Run: headless pygame with SDL's dummy video driver; simulated clock (each Clock.tick advances the game by its frame time, no real sleeping); random seed 0; keys injected as events and as key.get_pressed() state; no mouse input.
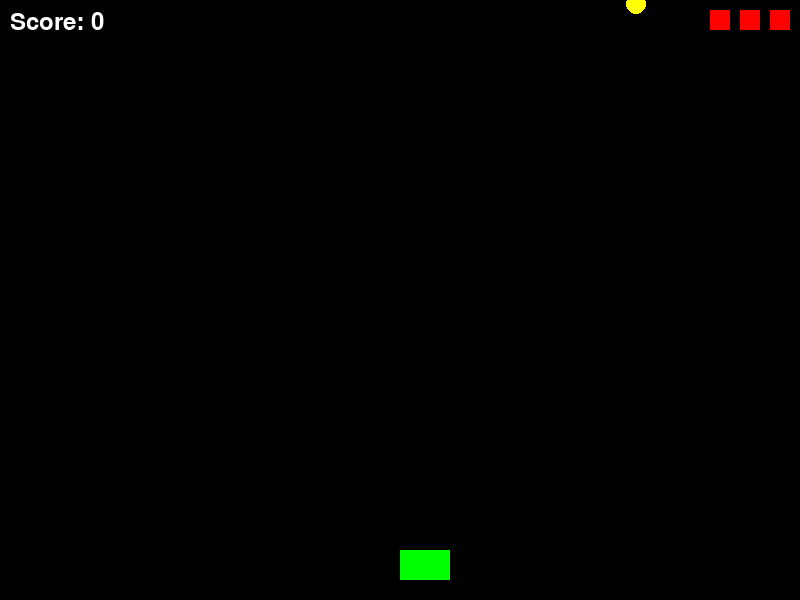
Frame 1 of 4 · flips 1–60 · no input
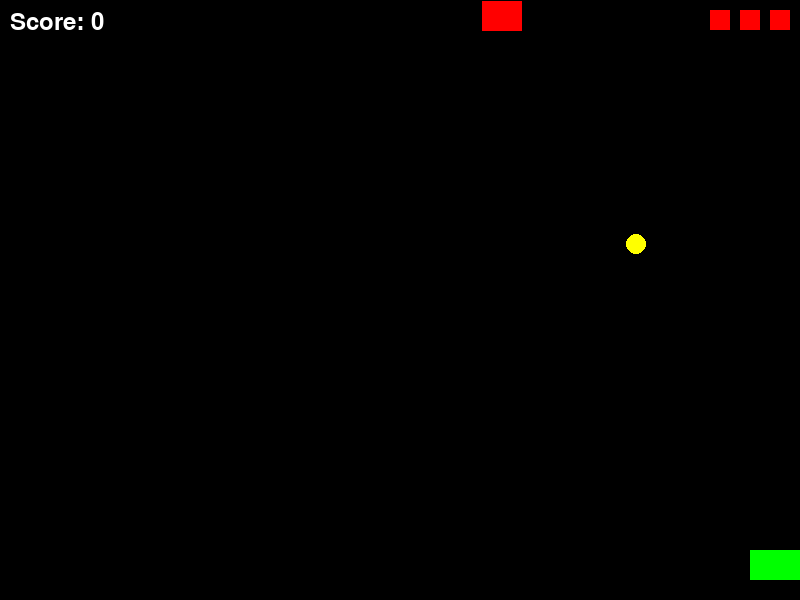
Frame 2 of 4 · flips 61–180 · tapped SPACE, RETURN · held RIGHT (→), D
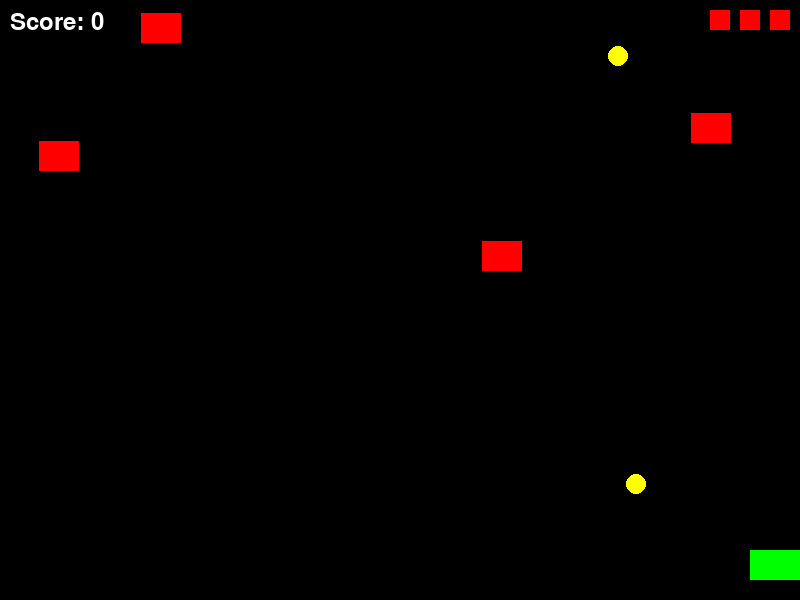
Frame 3 of 4 · flips 181–300 · held DOWN (↓), S
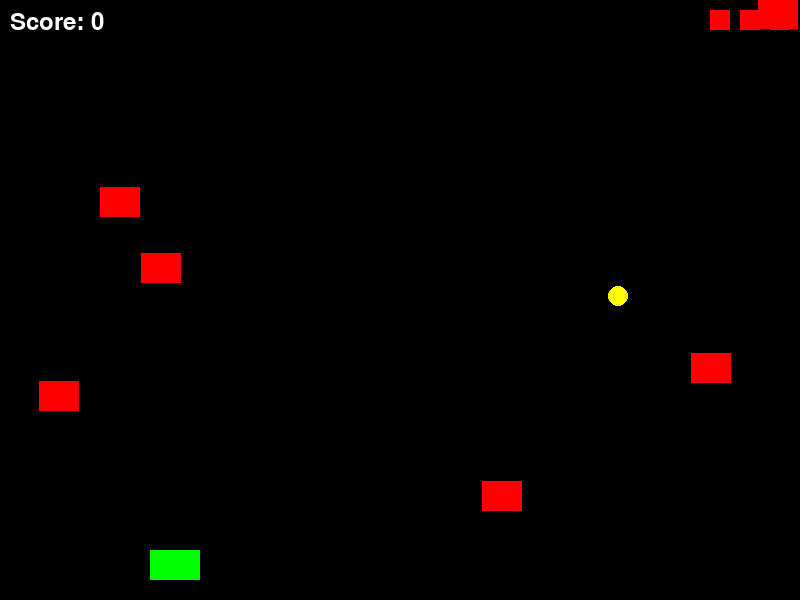
Frame 4 of 4 · flips 301–420 · held LEFT (←), A, UP (↑), W

The pygame program that drew these frames:

import pygame
import random
from abc import ABC, abstractmethod

pygame.init()

WINDOW_WIDTH, WINDOW_HEIGHT = 800, 600
screen = pygame.display.set_mode((WINDOW_WIDTH, WINDOW_HEIGHT))
pygame.display.set_caption("Space Shooter")

BLACK = (0, 0, 0)
WHITE = (255, 255, 255)
GREEN = (0, 255, 0)
RED = (255, 0, 0)
BLUE = (0, 0, 255)
YELLOW = (255, 255, 0)

ENEMY_SPAWN_CHANCE = 60
POWERUP_SPAWN_CHANCE = 500
BULLET_COOLDOWN = 300
FPS = 60

font = pygame.font.Font(None, 36)
clock = pygame.time.Clock()

class GameState:
    def __init__(self):
        self.bullet_speed = 7
        self.max_bullets = 5
        self.player_speed = 5
        self.score = 0

    def game_over(self, surface, font):
        surface.fill(BLACK)
        game_over_text = font.render("GAME OVER", True, RED)
        surface.blit(game_over_text, (WINDOW_WIDTH // 2 - 80, WINDOW_HEIGHT // 2))
        pygame.display.flip()
        pygame.time.wait(5000)

class GameEntity(ABC):
    def __init__(self, image, x, y):
        self.image = image
        self.rect = self.image.get_rect(topleft=(x, y))

    def draw(self, surface):
        surface.blit(self.image, self.rect)

    @abstractmethod
    def update(self):
        pass

class Player(GameEntity):
    def __init__(self, x, y, speed, lives=3):
        image = pygame.Surface((50, 30))
        image.fill(GREEN)
        super().__init__(image, x, y)
        self.speed = speed
        self.lives = lives

    def move(self, dx):
        self.rect.x += dx
        self.rect.x = max(0, min(WINDOW_WIDTH - self.rect.width, self.rect.x))

    def lose_life(self):
        self.lives -= 1

    def gain_life(self):
        if self.lives < 3:
            self.lives += 1

    def update(self):
        pass

class Bullet(GameEntity):
    def __init__(self, x, y, speed):
        image = pygame.Surface((5, 15))
        image.fill(WHITE)
        super().__init__(image, x, y)
        self.speed = speed

    def update(self):
        self.rect.y -= self.speed
        return self.rect.y > -self.rect.height #ha kihalad a képernyőről teljesen

class Enemy(GameEntity):
    def __init__(self, x, y, speed):
        image = pygame.Surface((40, 30))
        image.fill(RED)
        super().__init__(image, x, y)
        self.speed = speed

    def update(self):
        self.rect.y += self.speed
        return self.rect.y < WINDOW_HEIGHT

class PowerUp(GameEntity, ABC):
    def __init__(self, x, y, speed, color):
        image = pygame.Surface((20, 20))
        pygame.draw.circle(image, color, (10, 10), 10)
        super().__init__(image, x, y)
        self.speed = speed

    def update(self):
        self.rect.y += self.speed
        return self.rect.y < WINDOW_HEIGHT

    @abstractmethod
    def apply_effect(self, player):
        pass

class SpeedPowerUp(PowerUp):
    def __init__(self, x, y):
        super().__init__(x, y, 2, BLUE)

    def apply_effect(self, player):
        player.speed += 1

class HealthPowerUp(PowerUp):
    def __init__(self, x, y):
        super().__init__(x, y, 2, YELLOW)

    def apply_effect(self, player):
        player.gain_life()

class EntityFactory:
    POWERUP_TYPES = [SpeedPowerUp, HealthPowerUp]

    @staticmethod
    def spawn_enemy():
        x = random.randint(0, WINDOW_WIDTH - 40)
        y = random.randint(-100, -40)
        return Enemy(x, y, 2)

    @staticmethod
    def spawn_powerup():
        x = random.randint(0, WINDOW_WIDTH - 20)
        y = random.randint(-300, -20)
        powerup_type = random.choice(EntityFactory.POWERUP_TYPES)
        return powerup_type(x, y)

    @staticmethod
    def spawn_bullet(player, speed):
        return Bullet(player.rect.centerx, player.rect.y, speed)

class Game:
    def __init__(self, factory):
        self.state = GameState()
        self.factory = factory
        self.player = Player(WINDOW_WIDTH // 2, WINDOW_HEIGHT - 50, self.state.player_speed)
        self.bullets, self.enemies, self.powerups = [], [], []
        self.last_shot_time = pygame.time.get_ticks()
        self.running = True

    def handle_input(self):
        keys = pygame.key.get_pressed() #eseményeket tárolja
        current_time = pygame.time.get_ticks()

        if keys[pygame.K_LEFT]:
            self.player.move(-self.player.speed)
        if keys[pygame.K_RIGHT]:
            self.player.move(self.player.speed)
        if keys[pygame.K_SPACE] and len(self.bullets) < self.state.max_bullets:
            if current_time - self.last_shot_time >= BULLET_COOLDOWN:
                bullet = self.factory.spawn_bullet(self.player, self.state.bullet_speed)
                self.bullets.append(bullet)
                self.last_shot_time = current_time

    def update_entities(self):
        self.bullets = [bullet for bullet in self.bullets if bullet.update()] # belerakjuk, ha benne van a képernyőben
        self.enemies = [enemy for enemy in self.enemies if enemy.update()]
        self.powerups = [powerup for powerup in self.powerups if powerup.update()]

        if random.randint(1, ENEMY_SPAWN_CHANCE) == 1: #1/chance megjelenési esély
            self.enemies.append(self.factory.spawn_enemy())
        if random.randint(1, POWERUP_SPAWN_CHANCE) == 1:
            self.powerups.append(self.factory.spawn_powerup())

    def check_collisions(self):
        for enemy in self.enemies[:]:
            for bullet in self.bullets[:]:
                if enemy.rect.colliderect(bullet.rect): #ha ütköznek
                    self.enemies.remove(enemy)
                    self.bullets.remove(bullet)
                    self.state.score += 10
            if enemy.rect.colliderect(self.player.rect):
                self.enemies.remove(enemy)
                self.player.lose_life()
                self.handle_player_alive()

        for powerup in self.powerups[:]:
            if powerup.rect.colliderect(self.player.rect):
                powerup.apply_effect(self.player)
                self.powerups.remove(powerup)

    def render_entities(self):
        screen.fill(BLACK)
        self.player.draw(screen)
        for entity in self.bullets + self.enemies + self.powerups: # mindig újrarajzolunk mindent
            entity.draw(screen)

        for i in range(self.player.lives):
            pygame.draw.rect(screen, RED, (WINDOW_WIDTH - (i + 1) * 30, 10, 20, 20))

    def render_score(self):
        score_text = font.render(f'Score: {self.state.score}', True, WHITE)
        screen.blit(score_text, (10, 10))

    def handle_player_alive(self):
        if self.player.lives <= 0:
            self.state.game_over(screen, font)
            self.running = False

    def run(self):
        while self.running:
            for event in pygame.event.get():
                if event.type == pygame.QUIT: #ha bezárjuk az ablakot
                    self.running = False

            self.handle_input()
            self.update_entities()
            self.check_collisions()
            self.render_entities()
            self.render_score()

            pygame.display.flip()
            clock.tick(FPS)

        pygame.quit() #minden pygame objektum törlése

if __name__ == '__main__':
    factory = EntityFactory()
    game = Game(factory)
    game.run()
